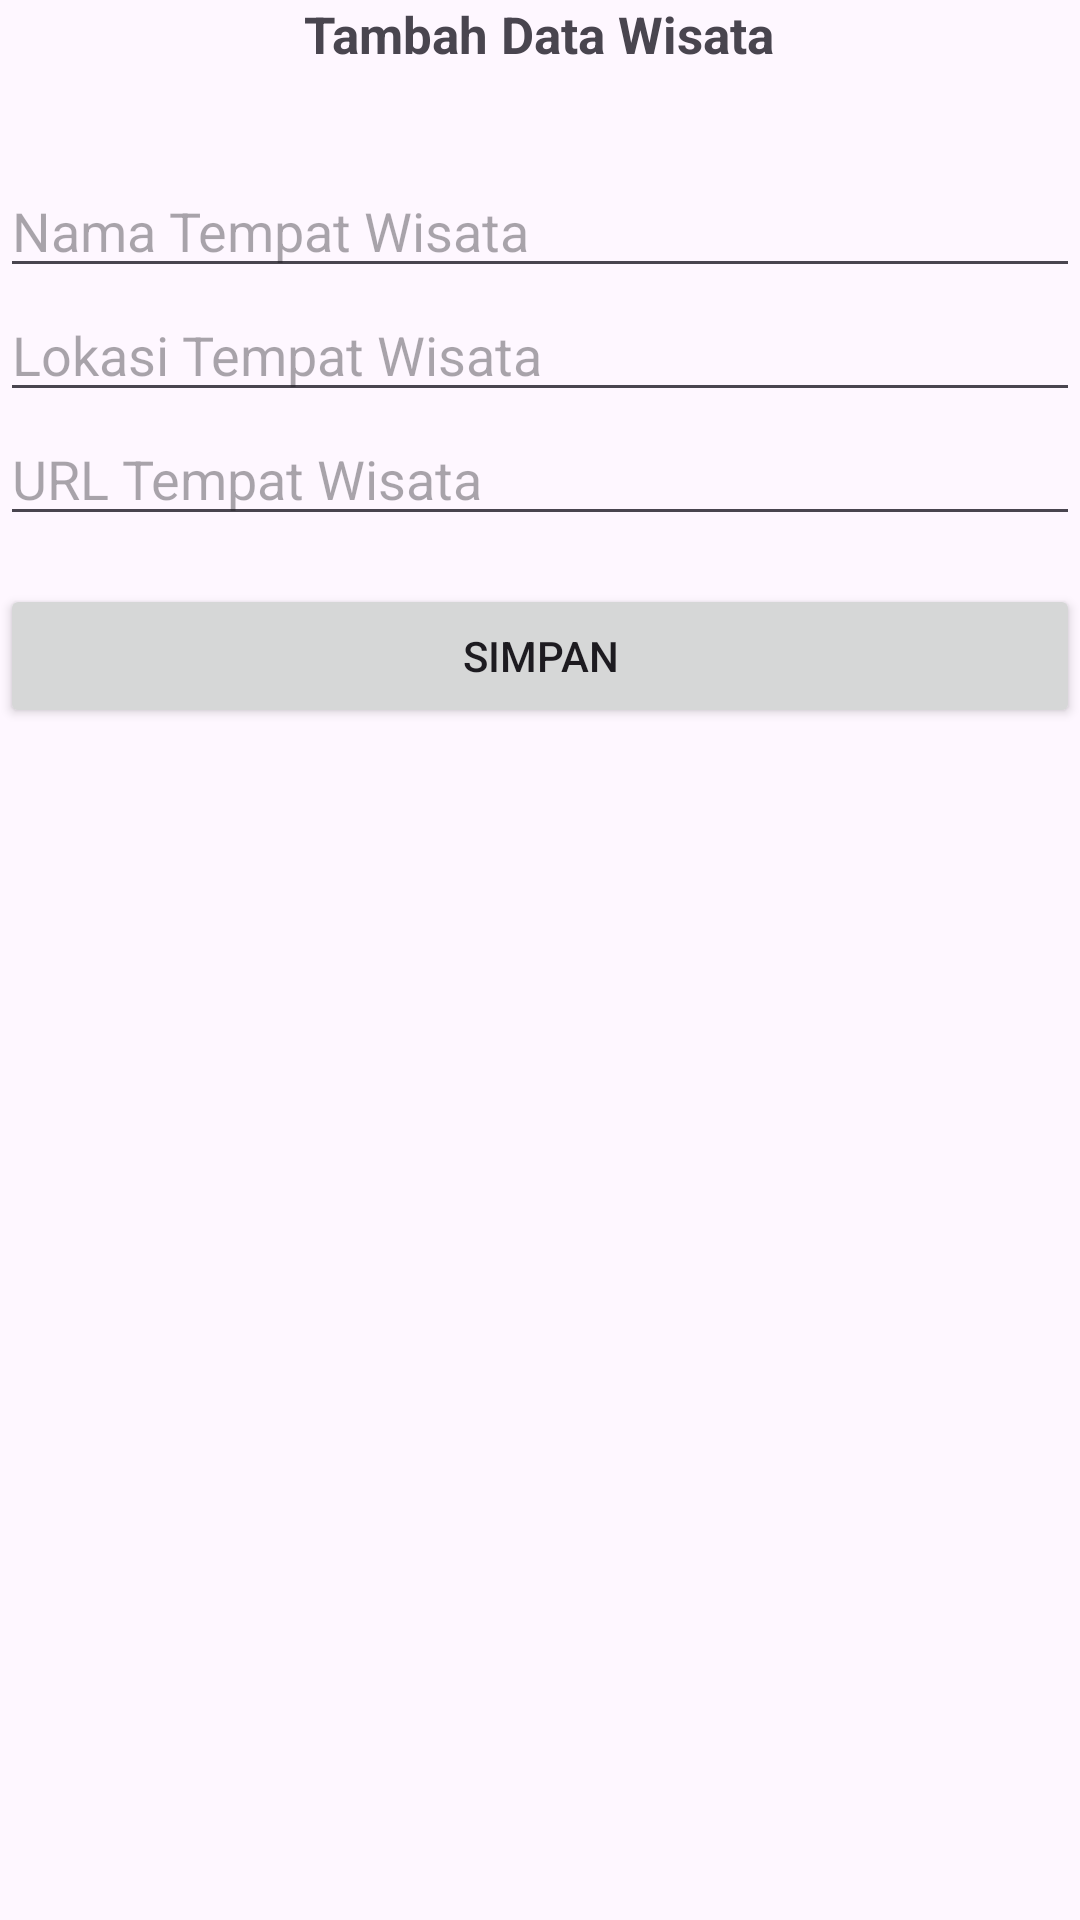

Write the Android layout XML for this screen, with the resource values it uses.
<!-- AndroidManifest.xml: application theme Theme.WisataAlvin -->
<!-- res/layout/activity_tambah.xml -->
<?xml version="1.0" encoding="utf-8"?>
<LinearLayout xmlns:android="http://schemas.android.com/apk/res/android"
    xmlns:app="http://schemas.android.com/apk/res-auto"
    xmlns:tools="http://schemas.android.com/tools"
    android:layout_width="match_parent"
    android:layout_height="match_parent"
    android:orientation="vertical"
    android:layout_margin="6dp"
    tools:context=".Activity.TambahActivity">

    <TextView
        android:layout_width="wrap_content"
        android:layout_height="wrap_content"
        android:text="Tambah Data Wisata"
        android:textSize="17sp"
        android:textStyle="bold"
        android:layout_gravity="center_horizontal"
        android:layout_marginBottom="32dp"/>

    <EditText
        android:id="@+id/et_nama"
        android:layout_width="match_parent"
        android:layout_height="wrap_content"
        android:hint="Nama Tempat Wisata"/>

    <EditText
        android:id="@+id/et_lokasi"
        android:layout_width="match_parent"
        android:layout_height="wrap_content"
        android:hint="Lokasi Tempat Wisata"/>

    <EditText
        android:id="@+id/et_urlmap"
        android:layout_width="match_parent"
        android:layout_height="wrap_content"
        android:hint="URL Tempat Wisata"/>

    <Button
        android:id="@+id/btn_simpan"
        android:layout_width="match_parent"
        android:layout_height="wrap_content"
        android:layout_marginTop="16dp"
        android:text="Simpan"/>


</LinearLayout>
<!-- resources referenced by this layout -->
<resources>
  <style name="Theme.WisataAlvin" parent="Base.Theme.WisataAlvin" />
  <style name="Base.Theme.WisataAlvin" parent="Theme.Material3.DayNight.NoActionBar">
          
          
      </style>
</resources>
